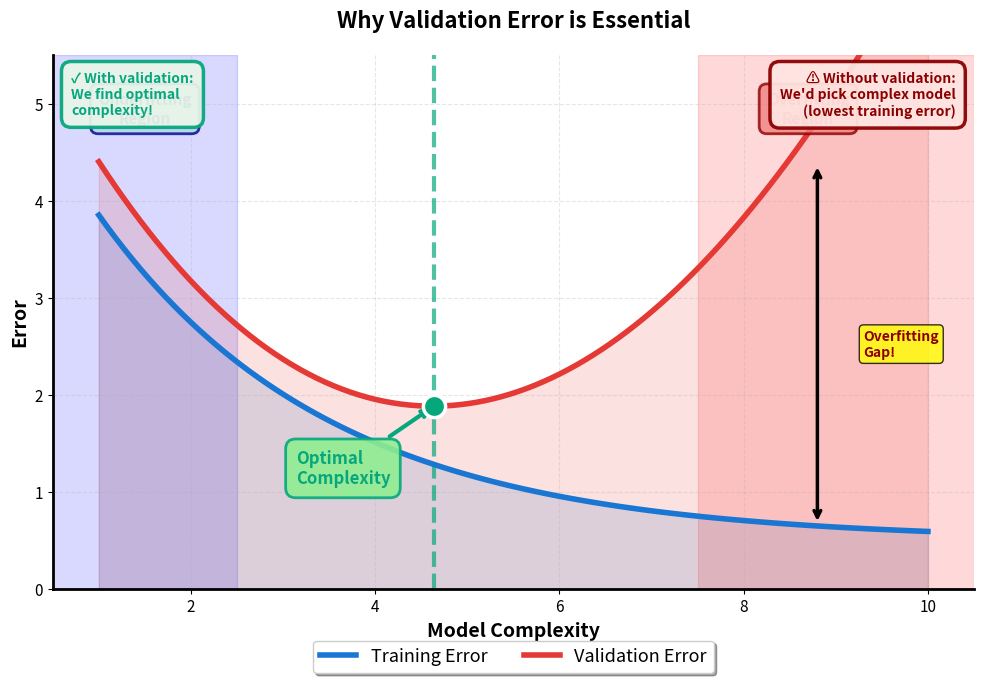

Reproduce this figure in Python. (Note: this script raises an exception after producing the figure.)
"""
Create a compelling visualization showing WHY validation is necessary.
This replaces the clunky TikZ plot in the slides.
"""

import numpy as np
import matplotlib.pyplot as plt
import matplotlib.patches as mpatches

# Enhanced styling
plt.rcParams['figure.facecolor'] = 'white'
plt.rcParams['axes.facecolor'] = 'white'
plt.rcParams['font.family'] = 'sans-serif'
plt.rcParams['font.size'] = 12
plt.rcParams['axes.labelsize'] = 13
plt.rcParams['axes.titlesize'] = 14
plt.rcParams['xtick.labelsize'] = 11
plt.rcParams['ytick.labelsize'] = 11
plt.rcParams['legend.fontsize'] = 11
plt.rcParams['lines.linewidth'] = 3
plt.rcParams['axes.spines.top'] = False
plt.rcParams['axes.spines.right'] = False

# Professional color palette
COLOR_TRAIN = '#1976D2'
COLOR_VAL = '#E53935'
COLOR_OPTIMAL = '#06A77D'

def create_validation_necessity_figure():
    """Create a compelling visualization of why we need validation."""

    fig = plt.figure(figsize=(10, 7))

    # Main plot
    ax = plt.subplot(111)

    # Generate realistic curves
    complexity = np.linspace(1, 10, 100)

    # Training error - decreases monotonically
    train_error = 5 * np.exp(-0.4 * complexity) + 0.5

    # Validation error - U-shaped
    val_error = 2.5 * np.exp(-0.3 * complexity) + 0.15 * (complexity - 4)**2 + 1.2

    # Plot curves with enhanced styling
    train_line = ax.plot(complexity, train_error, color=COLOR_TRAIN,
                         linewidth=4, label='Training Error', zorder=3)
    ax.fill_between(complexity, 0, train_error, alpha=0.15, color=COLOR_TRAIN, zorder=1)

    val_line = ax.plot(complexity, val_error, color=COLOR_VAL,
                       linewidth=4, label='Validation Error', zorder=3)
    ax.fill_between(complexity, 0, val_error, alpha=0.15, color=COLOR_VAL, zorder=1)

    # Mark the critical regions

    # 1. Underfitting region
    ax.axvspan(0.5, 2.5, alpha=0.15, color='blue', zorder=0)
    ax.text(1.5, 4.8, 'Underfitting\nRegion', ha='center', fontsize=11,
           fontweight='bold', color='darkblue',
           bbox=dict(boxstyle='round,pad=0.5', facecolor='lightblue',
                    edgecolor='darkblue', linewidth=2, alpha=0.8))

    # 2. Optimal point
    optimal_idx = np.argmin(val_error)
    optimal_x = complexity[optimal_idx]
    optimal_y_train = train_error[optimal_idx]
    optimal_y_val = val_error[optimal_idx]

    ax.axvline(optimal_x, color=COLOR_OPTIMAL, linestyle='--',
              linewidth=3, alpha=0.7, zorder=2)
    ax.plot(optimal_x, optimal_y_val, 'o', color=COLOR_OPTIMAL,
           markersize=16, markeredgecolor='white', markeredgewidth=2.5, zorder=5)

    # Annotation for optimal point
    ax.annotate('Optimal\nComplexity',
               xy=(optimal_x, optimal_y_val),
               xytext=(optimal_x - 1.5, optimal_y_val - 0.8),
               fontsize=12, fontweight='bold', color=COLOR_OPTIMAL,
               bbox=dict(boxstyle='round,pad=0.6', facecolor='lightgreen',
                        edgecolor=COLOR_OPTIMAL, linewidth=2, alpha=0.9),
               arrowprops=dict(arrowstyle='->', lw=3, color=COLOR_OPTIMAL))

    # 3. Overfitting region
    ax.axvspan(7.5, 10.5, alpha=0.15, color='red', zorder=0)
    ax.text(8.7, 4.8, 'Overfitting\nRegion', ha='center', fontsize=11,
           fontweight='bold', color='darkred',
           bbox=dict(boxstyle='round,pad=0.5', facecolor='lightcoral',
                    edgecolor='darkred', linewidth=2, alpha=0.8))

    # 4. Show the gap between training and validation
    gap_x = 8.5
    gap_idx = np.argmin(np.abs(complexity - gap_x))
    gap_train = train_error[gap_idx]
    gap_val = val_error[gap_idx]

    # Draw arrow showing the gap
    ax.annotate('', xy=(gap_x + 0.3, gap_train), xytext=(gap_x + 0.3, gap_val),
               arrowprops=dict(arrowstyle='<->', lw=2.5, color='black'))
    ax.text(gap_x + 0.8, (gap_train + gap_val) / 2,
           'Overfitting\nGap!', fontsize=10, fontweight='bold',
           va='center', color='darkred',
           bbox=dict(boxstyle='round,pad=0.3', facecolor='yellow', alpha=0.8))

    # 5. Add warning box for "Training Error Only"
    ax.text(0.98, 0.97,
           "⚠ Without validation:\nWe'd pick complex model\n(lowest training error)",
           transform=ax.transAxes, fontsize=10,
           verticalalignment='top', horizontalalignment='right',
           bbox=dict(boxstyle='round,pad=0.7', facecolor='#FFE4E1',
                    edgecolor='darkred', linewidth=2.5, alpha=0.95),
           color='darkred', fontweight='bold')

    # 6. Add success box for "With validation"
    ax.text(0.02, 0.97,
           "✓ With validation:\nWe find optimal\ncomplexity!",
           transform=ax.transAxes, fontsize=10,
           verticalalignment='top', horizontalalignment='left',
           bbox=dict(boxstyle='round,pad=0.7', facecolor='#E8F5E9',
                    edgecolor=COLOR_OPTIMAL, linewidth=2.5, alpha=0.95),
           color=COLOR_OPTIMAL, fontweight='bold')

    # Styling
    ax.set_xlabel('Model Complexity', fontsize=14, fontweight='bold')
    ax.set_ylabel('Error', fontsize=14, fontweight='bold')
    ax.set_title('Why Validation Error is Essential', fontsize=16,
                fontweight='bold', pad=20)
    ax.legend(fontsize=13, loc='upper center', frameon=True, shadow=True,
             ncol=2, bbox_to_anchor=(0.5, -0.08))
    ax.set_xlim([0.5, 10.5])
    ax.set_ylim([0, 5.5])
    ax.grid(True, alpha=0.3, linestyle='--')
    ax.spines['bottom'].set_linewidth(2)
    ax.spines['left'].set_linewidth(2)

    plt.tight_layout()
    plt.savefig('../figures/validation_necessity.png', dpi=300,
                bbox_inches='tight', facecolor='white', edgecolor='none')
    plt.close()
    print("Generated: validation_necessity.png")


if __name__ == "__main__":
    print("Creating enhanced validation necessity visualization...")
    create_validation_necessity_figure()
    print("Enhanced figure created successfully!")
